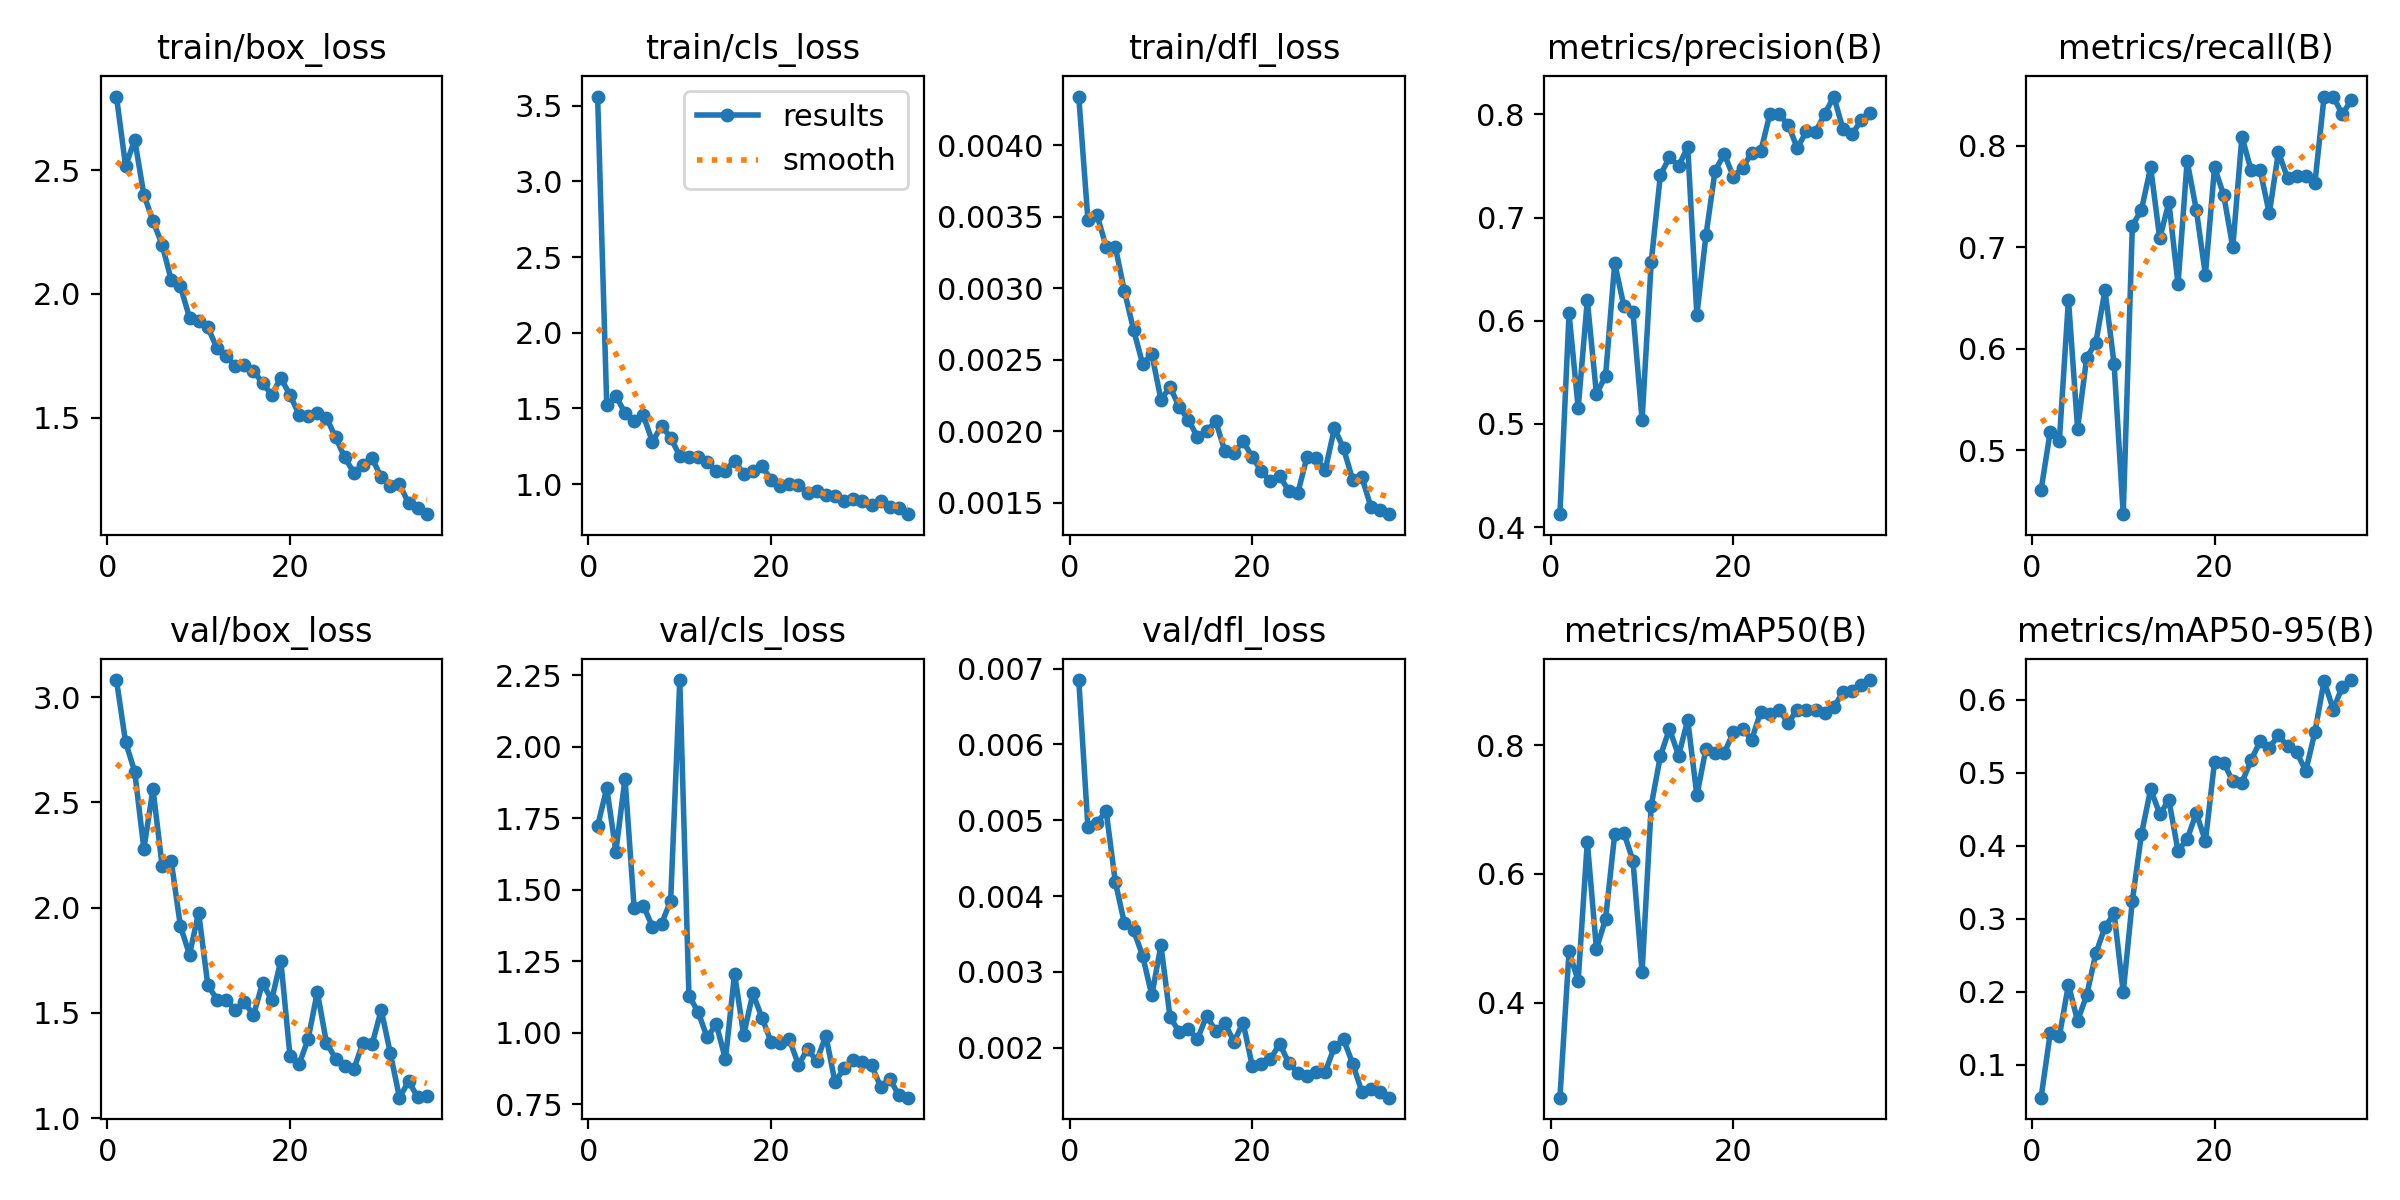

Values plotted in this chart, from the file beside it:
epoch, time, train/box_loss, train/cls_loss, train/dfl_loss, metrics/precision(B), metrics/recall(B), metrics/mAP50(B), metrics/mAP50-95(B), val/box_loss, val/cls_loss, val/dfl_loss, lr/pg0, lr/pg1, lr/pg2
1, 7.111, 2.799, 3.56, 0.00434, 0.4124, 0.4606, 0.2529, 0.05459, 3.081, 1.722, 0.00685, 0.003305, 0.003305, 0.07025
2, 13.61, 2.518, 1.52, 0.00348, 0.6071, 0.5182, 0.4799, 0.1427, 2.786, 1.855, 0.00491, 0.006451, 0.006451, 0.04007
3, 20.07, 2.624, 1.584, 0.00351, 0.5153, 0.5091, 0.434, 0.1385, 2.646, 1.633, 0.00497, 0.009408, 0.009408, 0.00969
4, 26.48, 2.402, 1.469, 0.00329, 0.6197, 0.6485, 0.6498, 0.2094, 2.28, 1.888, 0.00512, 0.009151, 0.009151, 0.009151
5, 32.91, 2.296, 1.416, 0.00329, 0.5291, 0.5212, 0.4835, 0.1598, 2.564, 1.437, 0.00419, 0.008869, 0.008869, 0.008869
6, 39.26, 2.2, 1.456, 0.00298, 0.5464, 0.5913, 0.5302, 0.1951, 2.199, 1.444, 0.00364, 0.008586, 0.008586, 0.008586
7, 45.66, 2.056, 1.28, 0.00271, 0.6559, 0.6061, 0.6616, 0.2522, 2.221, 1.371, 0.00355, 0.008303, 0.008303, 0.008303
8, 52.06, 2.031, 1.385, 0.00247, 0.6143, 0.6576, 0.6641, 0.2882, 1.914, 1.38, 0.00321, 0.00802, 0.00802, 0.00802
9, 58.41, 1.905, 1.307, 0.00254, 0.6082, 0.5848, 0.6206, 0.3069, 1.777, 1.462, 0.00269, 0.007737, 0.007737, 0.007737
10, 64.83, 1.892, 1.185, 0.00222, 0.5038, 0.437, 0.4478, 0.1992, 1.977, 2.233, 0.00335, 0.007454, 0.007454, 0.007454
11, 71.18, 1.866, 1.178, 0.00231, 0.6568, 0.7212, 0.7058, 0.3246, 1.635, 1.13, 0.0024, 0.007171, 0.007171, 0.007171
12, 77.59, 1.781, 1.182, 0.00217, 0.741, 0.7369, 0.7826, 0.4157, 1.563, 1.073, 0.00221, 0.006889, 0.006889, 0.006889
13, 83.96, 1.75, 1.147, 0.00208, 0.7585, 0.7788, 0.8251, 0.4771, 1.562, 0.9832, 0.00225, 0.006606, 0.006606, 0.006606
14, 90.32, 1.708, 1.086, 0.00196, 0.7499, 0.7087, 0.7835, 0.4432, 1.516, 1.029, 0.00211, 0.006323, 0.006323, 0.006323
15, 96.65, 1.712, 1.09, 0.002, 0.7685, 0.7444, 0.8389, 0.462, 1.553, 0.9074, 0.00242, 0.00604, 0.00604, 0.00604
16, 103, 1.69, 1.155, 0.00207, 0.6055, 0.6636, 0.7219, 0.3928, 1.489, 1.206, 0.00222, 0.005757, 0.005757, 0.005757
17, 109.3, 1.639, 1.067, 0.00186, 0.683, 0.7849, 0.7946, 0.4086, 1.642, 0.992, 0.00232, 0.005474, 0.005474, 0.005474
18, 115.7, 1.593, 1.09, 0.00185, 0.7456, 0.737, 0.7872, 0.4445, 1.562, 1.137, 0.00208, 0.005191, 0.005191, 0.005191
19, 122, 1.66, 1.117, 0.00193, 0.7616, 0.6727, 0.788, 0.4059, 1.749, 1.053, 0.00233, 0.004909, 0.004909, 0.004909
20, 128.3, 1.592, 1.03, 0.00182, 0.7397, 0.7788, 0.8195, 0.5148, 1.298, 0.9681, 0.00176, 0.004626, 0.004626, 0.004626
21, 134.6, 1.512, 0.9868, 0.00172, 0.7483, 0.7515, 0.8254, 0.5137, 1.256, 0.9627, 0.00178, 0.004343, 0.004343, 0.004343
22, 140.9, 1.506, 1.001, 0.00165, 0.7624, 0.7001, 0.8085, 0.4877, 1.377, 0.9768, 0.00185, 0.00406, 0.00406, 0.00406
23, 147.2, 1.518, 0.9964, 0.00169, 0.7642, 0.8091, 0.8514, 0.4862, 1.6, 0.8874, 0.00205, 0.003777, 0.003777, 0.003777
24, 153.4, 1.499, 0.9415, 0.00158, 0.8004, 0.7758, 0.8487, 0.5168, 1.359, 0.9428, 0.0018, 0.003494, 0.003494, 0.003494
25, 159.8, 1.42, 0.9529, 0.00157, 0.8, 0.7758, 0.8545, 0.543, 1.283, 0.9012, 0.00167, 0.003211, 0.003211, 0.003211
26, 166.8, 1.339, 0.9258, 0.00182, 0.79, 0.7333, 0.8342, 0.5338, 1.25, 0.9895, 0.00163, 0.002929, 0.002929, 0.002929
27, 173, 1.277, 0.9222, 0.00181, 0.7674, 0.7939, 0.8551, 0.5509, 1.233, 0.8274, 0.00168, 0.002646, 0.002646, 0.002646
28, 179.3, 1.309, 0.8865, 0.00173, 0.7836, 0.768, 0.8541, 0.5359, 1.36, 0.8756, 0.00168, 0.002363, 0.002363, 0.002363
29, 185.5, 1.336, 0.9, 0.00202, 0.7829, 0.7697, 0.8546, 0.5274, 1.351, 0.9054, 0.00201, 0.00208, 0.00208, 0.00208
30, 191.7, 1.258, 0.8909, 0.00188, 0.8002, 0.7697, 0.8503, 0.5023, 1.514, 0.8961, 0.00211, 0.001797, 0.001797, 0.001797
31, 197.9, 1.223, 0.864, 0.00166, 0.8173, 0.7636, 0.8584, 0.5558, 1.309, 0.8864, 0.00179, 0.001514, 0.001514, 0.001514
32, 204.1, 1.23, 0.8895, 0.00168, 0.7859, 0.8485, 0.8823, 0.6254, 1.098, 0.8107, 0.00142, 0.001231, 0.001231, 0.001231
33, 210.4, 1.153, 0.8479, 0.00147, 0.7808, 0.8485, 0.8838, 0.5863, 1.176, 0.8392, 0.00146, 0.0009486, 0.0009486, 0.0009486
34, 216.6, 1.134, 0.8451, 0.00145, 0.7943, 0.8309, 0.8924, 0.6177, 1.099, 0.7804, 0.00142, 0.0006657, 0.0006657, 0.0006657
35, 222.8, 1.109, 0.8015, 0.00142, 0.8017, 0.8455, 0.9008, 0.6267, 1.105, 0.7728, 0.00134, 0.0003829, 0.0003829, 0.0003829
